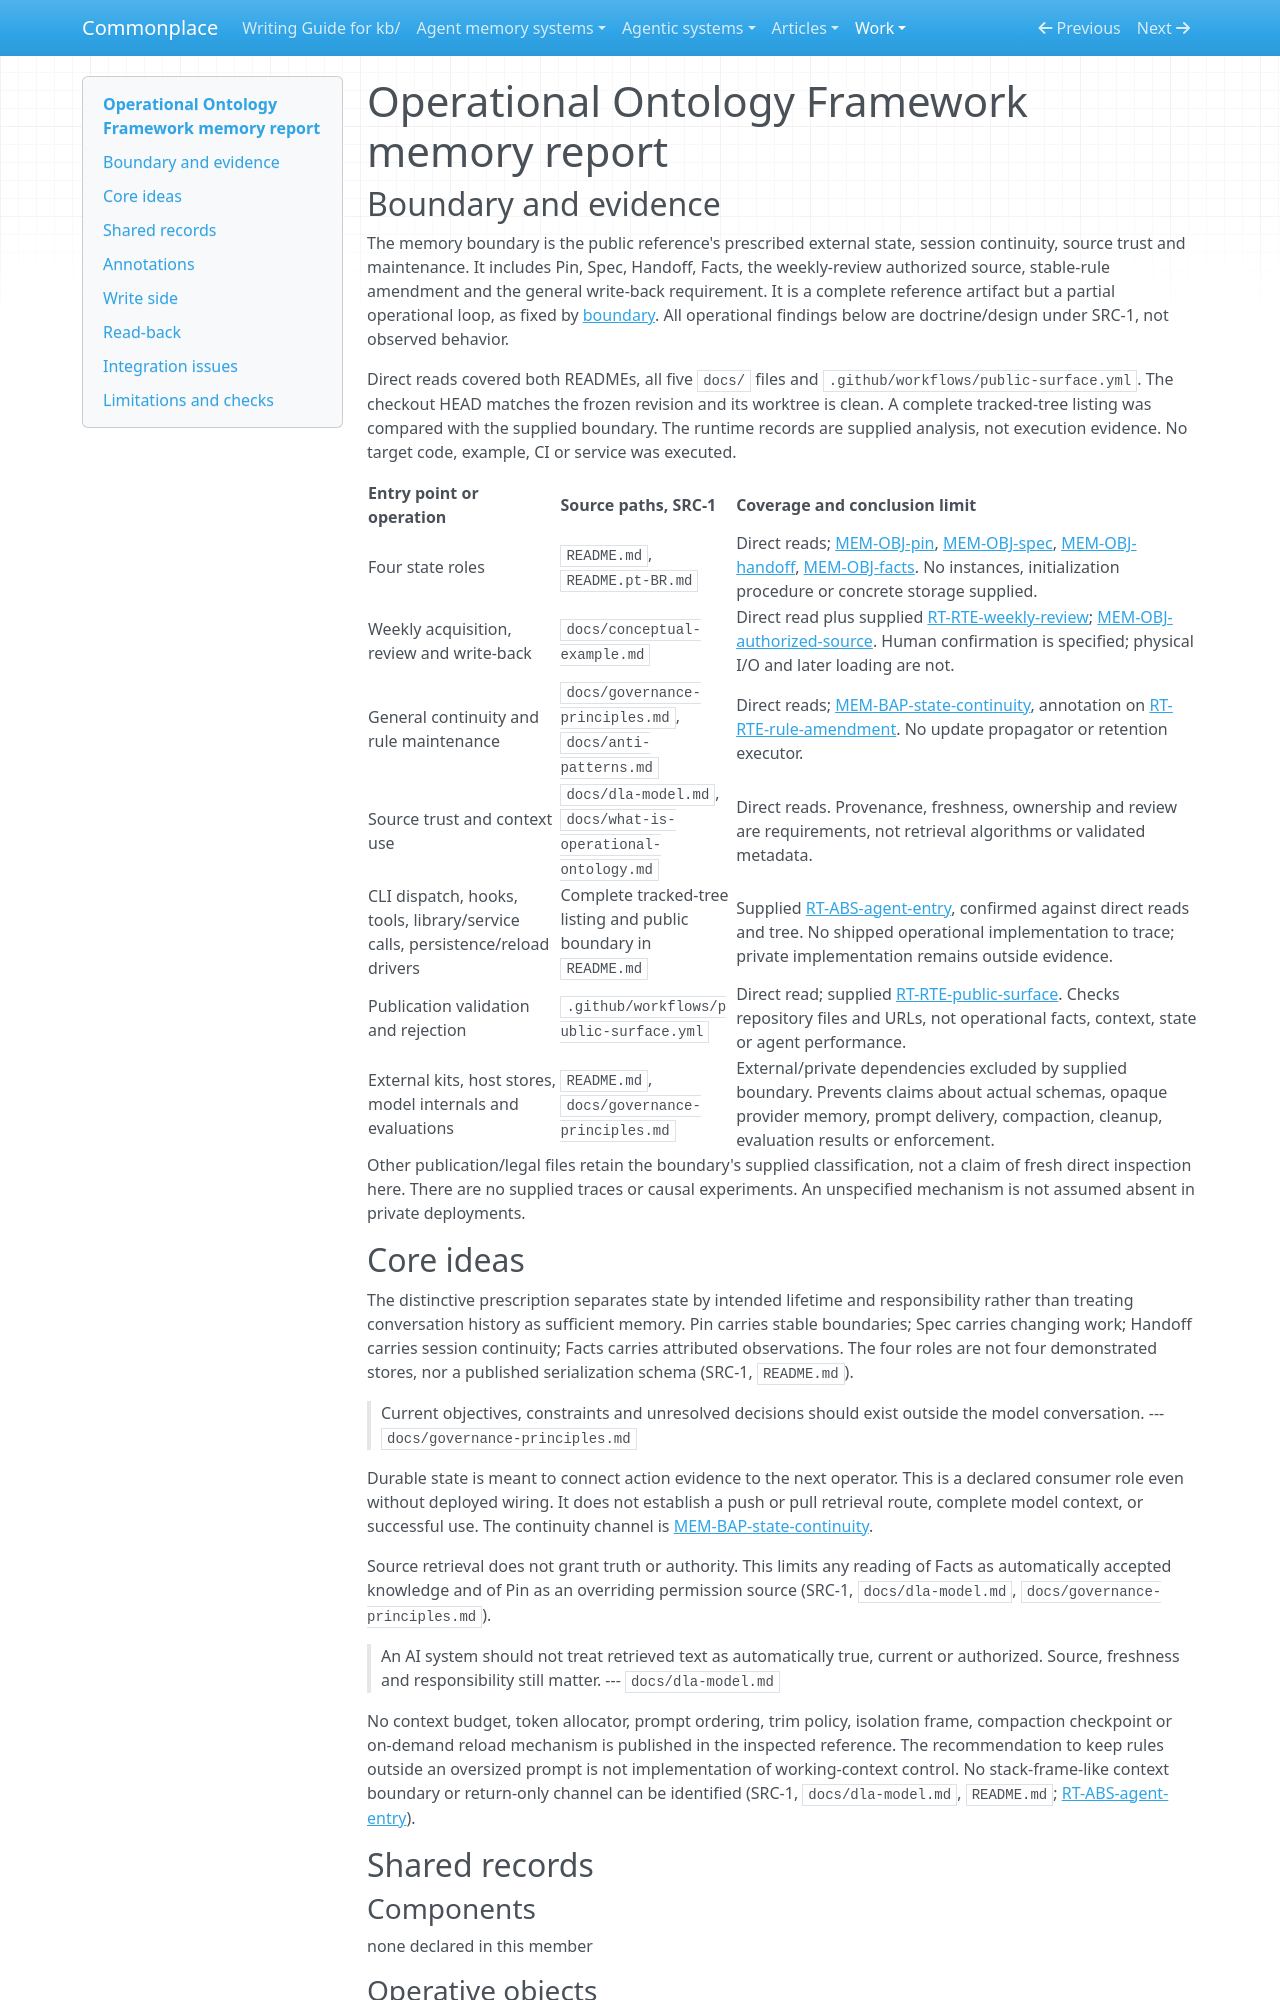

repository: zby/commonplace · page: work/agentic-system-completion/evidence/publications/operational-ontology-framework/AAS-2026-10-18-operational-ontology-framework-2b5d9616baa4-01/memory/index.html · generator: mkdocs

---
type: agentic-system-analyses/types/agentic-system-memory-report.md
description: "Operational Ontology Framework memory: four prescribed state artifacts and human-reviewed write-back, without published storage or reload implementation."
run-id: AAS-2026-10-18-operational-ontology-framework-2b5d9616baa4-01
source-identity: https://github.com/fstech-digital/operational-ontology-framework
reviewed-boundary: 3df5d896da2a1e488e1eb325feddf190ad77990d
---

# Operational Ontology Framework memory report

## Boundary and evidence

The memory boundary is the public reference's prescribed external state, session continuity, source trust and maintenance. It includes Pin, Spec, Handoff, Facts, the weekly-review authorized source, stable-rule amendment and the general write-back requirement. It is a complete reference artifact but a partial operational loop, as fixed by [boundary](boundary.md#boundary-and-evidence). All operational findings below are doctrine/design under SRC-1, not observed behavior.

Direct reads covered both READMEs, all five `docs/` files and `.github/workflows/public-surface.yml`. The checkout HEAD matches the frozen revision and its worktree is clean. A complete tracked-tree listing was compared with the supplied boundary. The runtime records are supplied analysis, not execution evidence. No target code, example, CI or service was executed.

| Entry point or operation | Source paths, SRC-1 | Coverage and conclusion limit |
|---|---|---|
| Four state roles | `README.md`, `README.pt-BR.md` | Direct reads; [MEM-OBJ-pin](#mem-obj-pin), [MEM-OBJ-spec](#mem-obj-spec), [MEM-OBJ-handoff](#mem-obj-handoff), [MEM-OBJ-facts](#mem-obj-facts). No instances, initialization procedure or concrete storage supplied. |
| Weekly acquisition, review and write-back | `docs/conceptual-example.md` | Direct read plus supplied [RT-RTE-weekly-review](runtime.md#rt-rte-weekly-review); [MEM-OBJ-authorized-source](#mem-obj-authorized-source). Human confirmation is specified; physical I/O and later loading are not. |
| General continuity and rule maintenance | `docs/governance-principles.md`, `docs/anti-patterns.md` | Direct reads; [MEM-BAP-state-continuity](#mem-bap-state-continuity), annotation on [RT-RTE-rule-amendment](runtime.md#rt-rte-rule-amendment). No update propagator or retention executor. |
| Source trust and context use | `docs/dla-model.md`, `docs/what-is-operational-ontology.md` | Direct reads. Provenance, freshness, ownership and review are requirements, not retrieval algorithms or validated metadata. |
| CLI dispatch, hooks, tools, library/service calls, persistence/reload drivers | Complete tracked-tree listing and public boundary in `README.md` | Supplied [RT-ABS-agent-entry](runtime.md#rt-abs-agent-entry), confirmed against direct reads and tree. No shipped operational implementation to trace; private implementation remains outside evidence. |
| Publication validation and rejection | `.github/workflows/public-surface.yml` | Direct read; supplied [RT-RTE-public-surface](runtime.md#rt-rte-public-surface). Checks repository files and URLs, not operational facts, context, state or agent performance. |
| External kits, host stores, model internals and evaluations | `README.md`, `docs/governance-principles.md` | External/private dependencies excluded by supplied boundary. Prevents claims about actual schemas, opaque provider memory, prompt delivery, compaction, cleanup, evaluation results or enforcement. |

Other publication/legal files retain the boundary's supplied classification, not a claim of fresh direct inspection here. There are no supplied traces or causal experiments. An unspecified mechanism is not assumed absent in private deployments.

## Core ideas

The distinctive prescription separates state by intended lifetime and responsibility rather than treating conversation history as sufficient memory. Pin carries stable boundaries; Spec carries changing work; Handoff carries session continuity; Facts carries attributed observations. The four roles are not four demonstrated stores, nor a published serialization schema (SRC-1, `README.md`).

> Current objectives, constraints and unresolved decisions should exist outside the model conversation.
> --- `docs/governance-principles.md`

Durable state is meant to connect action evidence to the next operator. This is a declared consumer role even without deployed wiring. It does not establish a push or pull retrieval route, complete model context, or successful use. The continuity channel is [MEM-BAP-state-continuity](#mem-bap-state-continuity).

Source retrieval does not grant truth or authority. This limits any reading of Facts as automatically accepted knowledge and of Pin as an overriding permission source (SRC-1, `docs/dla-model.md`, `docs/governance-principles.md`).

> An AI system should not treat retrieved text as automatically true, current or authorized. Source, freshness and responsibility still matter.
> --- `docs/dla-model.md`

No context budget, token allocator, prompt ordering, trim policy, isolation frame, compaction checkpoint or on-demand reload mechanism is published in the inspected reference. The recommendation to keep rules outside an oversized prompt is not implementation of working-context control. No stack-frame-like context boundary or return-only channel can be identified (SRC-1, `docs/dla-model.md`, `README.md`; [RT-ABS-agent-entry](runtime.md#rt-abs-agent-entry)).

## Shared records

### Components

none declared in this member

### Operative objects
